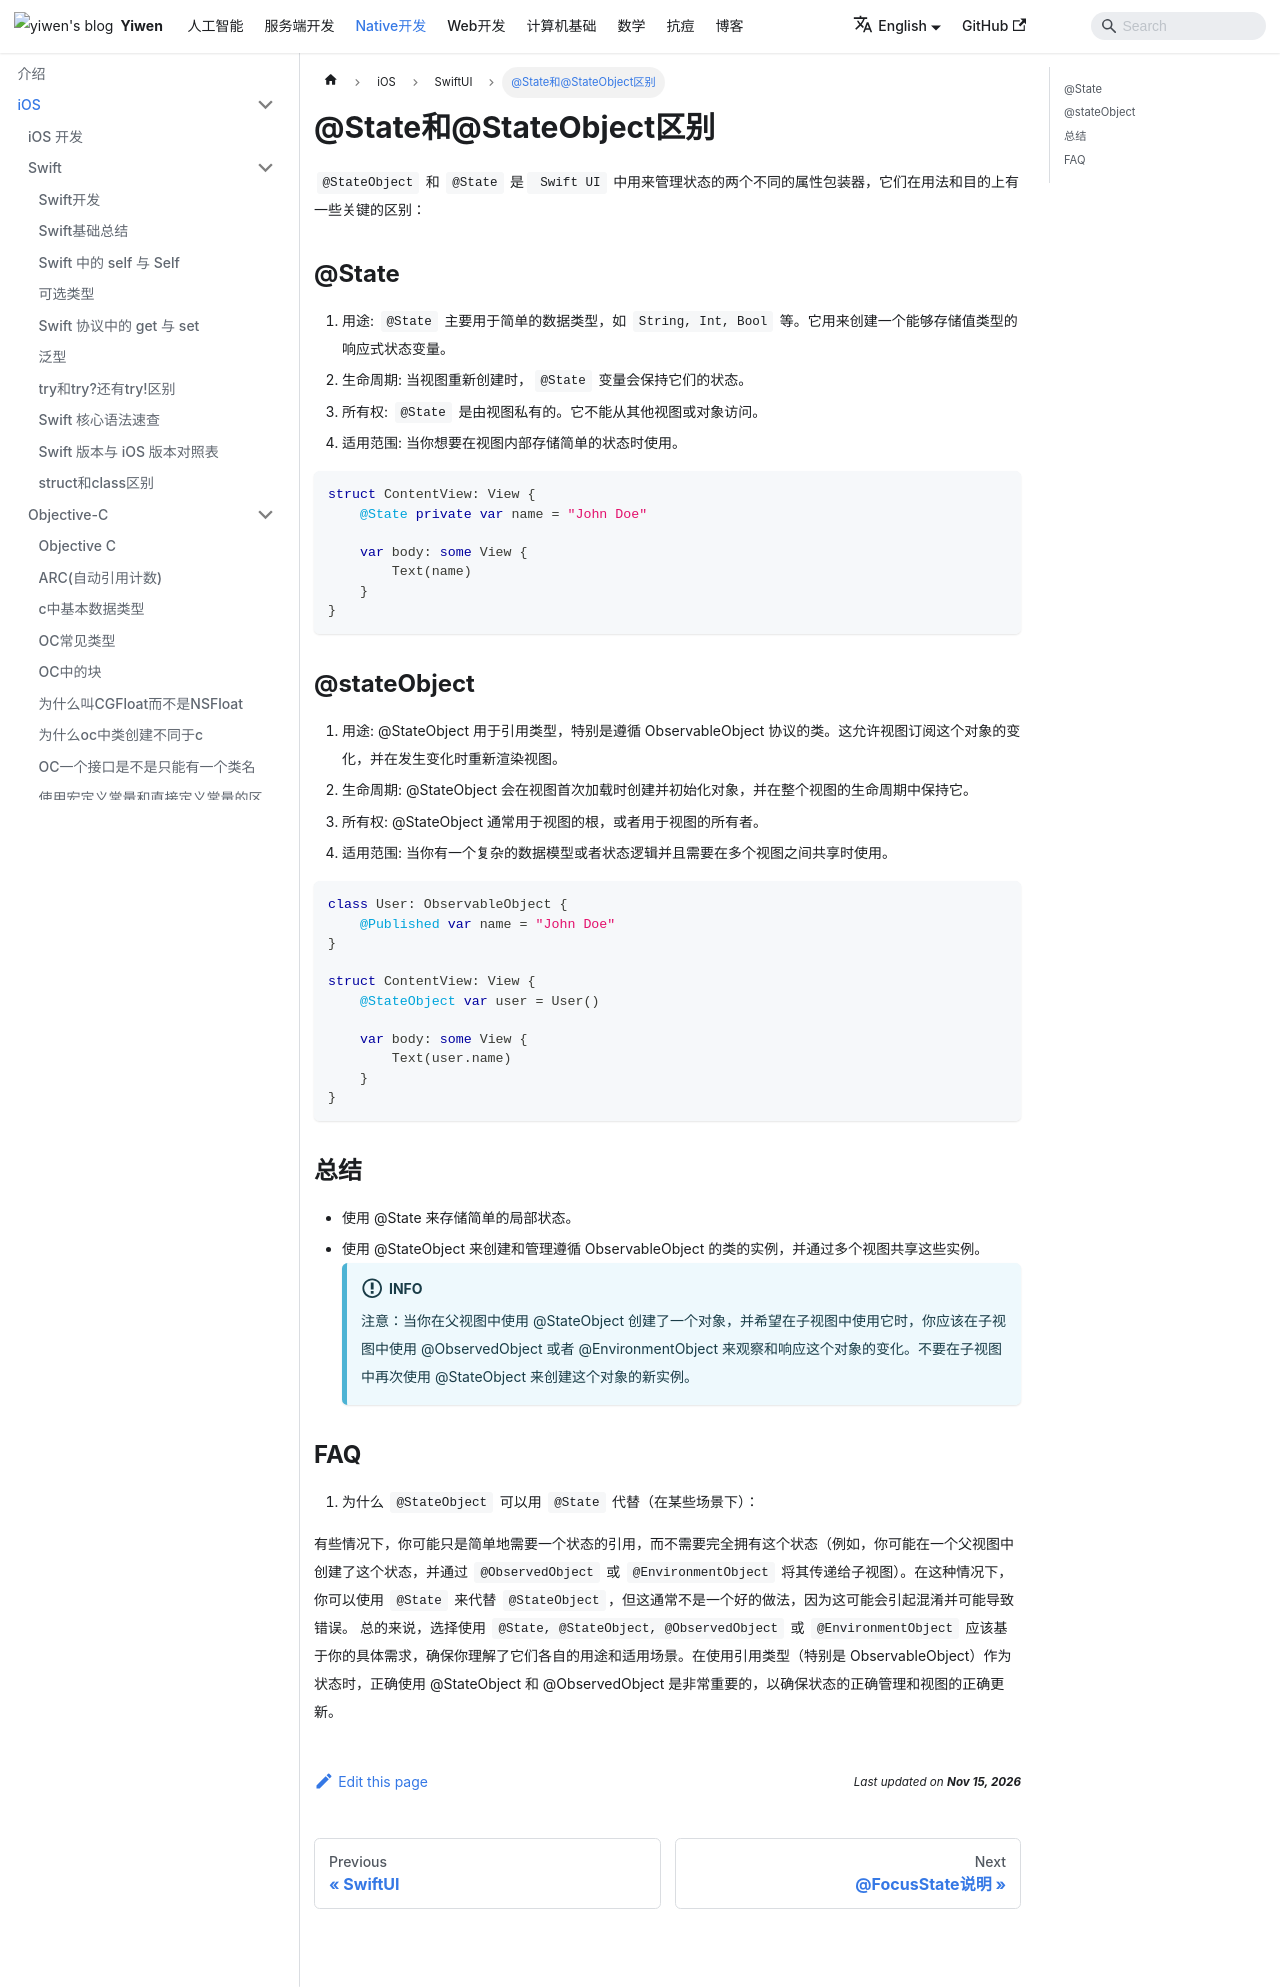

repository: Hao-yiwen/yiwen-blog-website · page: en/docs/native/ios/swiftui/state-vs-state-object/index.html · generator: docusaurus

---
title: "@State和@StateObject区别"
sidebar_position: 2
---

# @State和@StateObject区别

`@StateObject` 和 `@State` 是` Swift UI` 中用来管理状态的两个不同的属性包装器，它们在用法和目的上有一些关键的区别：

## @State

1. 用途: `@State` 主要用于简单的数据类型，如 `String, Int, Bool` 等。它用来创建一个能够存储值类型的响应式状态变量。
2. 生命周期: 当视图重新创建时，`@State` 变量会保持它们的状态。
3. 所有权: `@State` 是由视图私有的。它不能从其他视图或对象访问。
4. 适用范围: 当你想要在视图内部存储简单的状态时使用。

```swift
struct ContentView: View {
    @State private var name = "John Doe"

    var body: some View {
        Text(name)
    }
}
```

## @stateObject

1. 用途: @StateObject 用于引用类型，特别是遵循 ObservableObject 协议的类。这允许视图订阅这个对象的变化，并在发生变化时重新渲染视图。
2. 生命周期: @StateObject 会在视图首次加载时创建并初始化对象，并在整个视图的生命周期中保持它。
3. 所有权: @StateObject 通常用于视图的根，或者用于视图的所有者。
4. 适用范围: 当你有一个复杂的数据模型或者状态逻辑并且需要在多个视图之间共享时使用。

```swift
class User: ObservableObject {
    @Published var name = "John Doe"
}

struct ContentView: View {
    @StateObject var user = User()

    var body: some View {
        Text(user.name)
    }
}
```

## 总结

-   使用 @State 来存储简单的局部状态。
-   使用 @StateObject 来创建和管理遵循 ObservableObject 的类的实例，并通过多个视图共享这些实例。
    :::info
    注意：当你在父视图中使用 @StateObject 创建了一个对象，并希望在子视图中使用它时，你应该在子视图中使用 @ObservedObject 或者 @EnvironmentObject 来观察和响应这个对象的变化。不要在子视图中再次使用 @StateObject 来创建这个对象的新实例。
    :::

## FAQ

1. 为什么 `@StateObject` 可以用 `@State` 代替（在某些场景下）：

有些情况下，你可能只是简单地需要一个状态的引用，而不需要完全拥有这个状态（例如，你可能在一个父视图中创建了这个状态，并通过 `@ObservedObject` 或 `@EnvironmentObject` 将其传递给子视图）。在这种情况下，你可以使用 `@State` 来代替 `@StateObject`，但这通常不是一个好的做法，因为这可能会引起混淆并可能导致错误。
总的来说，选择使用 `@State, @StateObject, @ObservedObject` 或 `@EnvironmentObject` 应该基于你的具体需求，确保你理解了它们各自的用途和适用场景。在使用引用类型（特别是 ObservableObject）作为状态时，正确使用 @StateObject 和 @ObservedObject 是非常重要的，以确保状态的正确管理和视图的正确更新。
